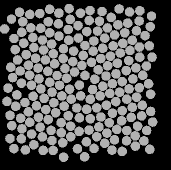

Values plotted in this chart, from the file beside it:
58.474, 136.38, 0
48.43, 84.3, 0
49.72, 141.3, 0
60.17, 146.2, 0
71.08, 149.4, 0
81.27, 151.7, 0
90.69, 155.8, 0
97.49, 167.6, 0
98.05, 44.54, 0
90.19, 38.35, 0
78.45, 42.86, 0
69.67, 51.73, 0
62.52, 59.06, 0
53.92, 66.53, 0
46.27, 73.56, 0
37.6, 78.98, 0
40.2, 89.98, 0
41.42, 102.2, 0
36.84, 113.9, 0
44.91, 121.5, 0
48.44, 130.9, 0
41.97, 147.8, 0
51.6, 153.1, 0
62.4, 155.9, 0
71.97, 159.5, 0
82.69, 161.8, 0
83.67, 176.2, 0
89.14, 27.61, 0
78.88, 32.13, 0
68.28, 40.74, 0
60.74, 47.22, 0
52.9, 56.58, 0
43.7, 62.16, 0
35.22, 68.59, 0
30.76, 86.2, 0
32.58, 96.54, 0
28.04, 107.1, 0
26.97, 120.5, 0
35.67, 125.3, 0
40.61, 137.3, 0
29.98, 157.5, 0
41.34, 157.8, 0
53.83, 163.8, 0
63.18, 169.3, 0
73.12, 169.4, 0
69.64, 28.31, 0
59.82, 32.53, 0
50.82, 46.88, 0
41.7, 51.21, 0
33.93, 57.5, 0
30.01, 134.3, 0
31.83, 144.7, 0
33.94, 167.7, 0
45.34, 168.9, 0
49.82, 33.37, 0
42.76, 40.74, 0
24.66, 48, 0
39.55, 31.34, 0
31.51, 38.09, 0
141.6, 139.7, 0
152.9, 97.93, 0
... 147 more rows
